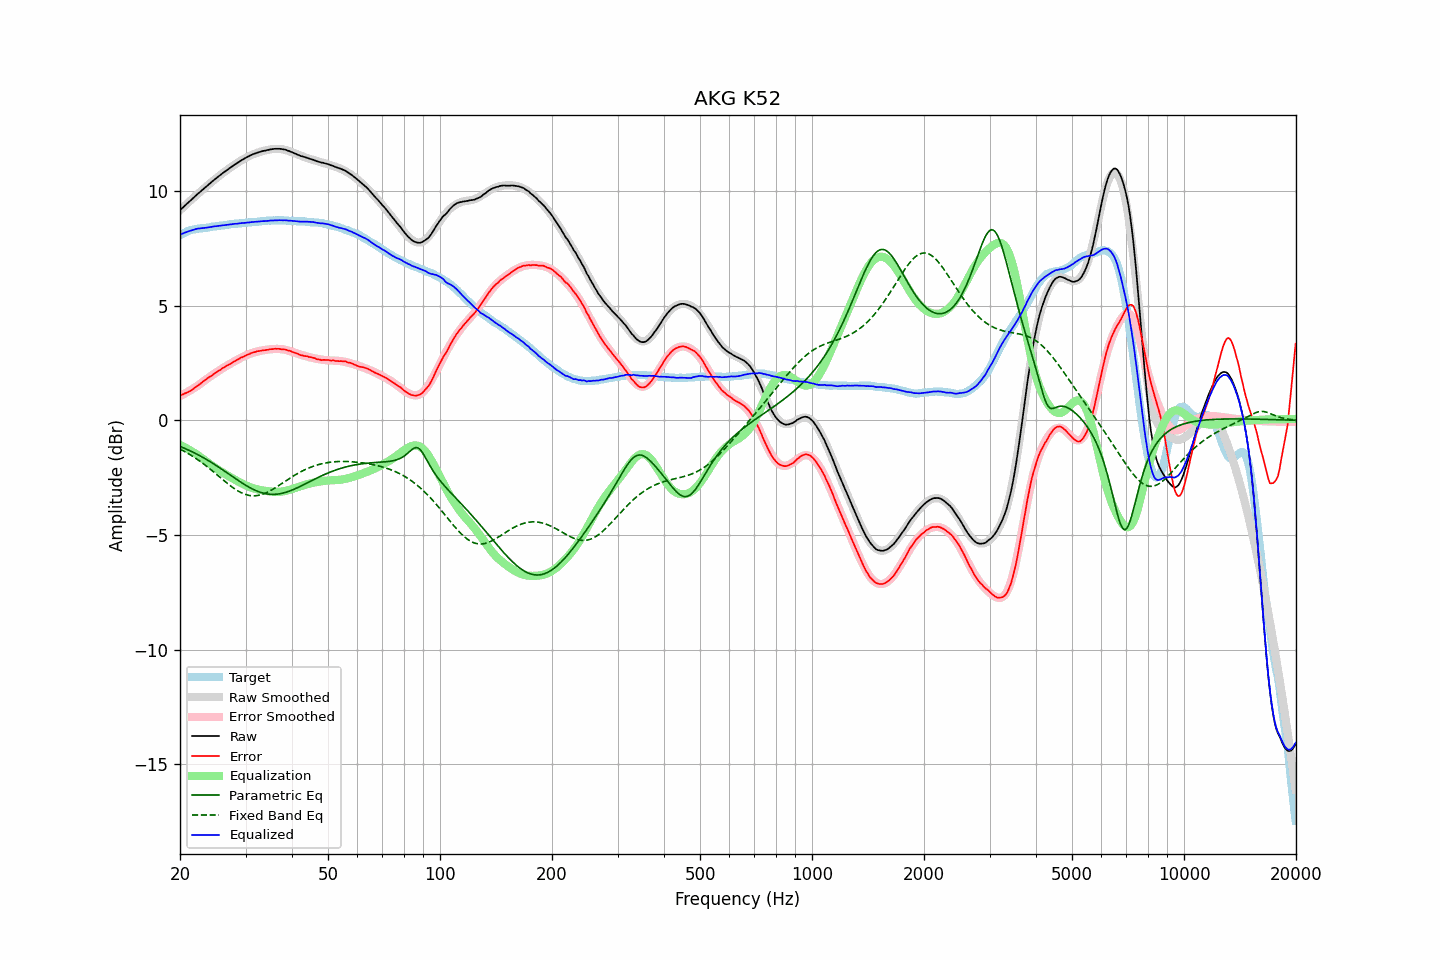

Data behind this chart, as committed beside it:
frequency, raw, error, smoothed, error_smoothed, equalization, parametric_eq, fixed_band_eq, equalized_raw, equalized_smoothed, target
20.00, 9.16, 1.09, 9.16, 1.07, -1.07, -1.13, -1.25, 8.09, 8.10, 8.07
20.20, 9.23, 1.12, 9.23, 1.10, -1.10, -1.16, -1.29, 8.13, 8.13, 8.11
20.40, 9.29, 1.14, 9.29, 1.14, -1.14, -1.19, -1.33, 8.15, 8.16, 8.15
20.61, 9.36, 1.18, 9.36, 1.17, -1.17, -1.22, -1.36, 8.19, 8.18, 8.18
20.81, 9.42, 1.20, 9.42, 1.21, -1.21, -1.25, -1.40, 8.21, 8.21, 8.22
21.02, 9.49, 1.23, 9.49, 1.25, -1.25, -1.28, -1.44, 8.24, 8.24, 8.26
21.23, 9.55, 1.27, 9.55, 1.29, -1.29, -1.32, -1.48, 8.26, 8.26, 8.28
21.44, 9.61, 1.31, 9.62, 1.33, -1.33, -1.35, -1.53, 8.28, 8.28, 8.30
21.66, 9.68, 1.36, 9.68, 1.38, -1.38, -1.38, -1.57, 8.30, 8.30, 8.32
21.87, 9.74, 1.41, 9.74, 1.42, -1.42, -1.42, -1.62, 8.32, 8.32, 8.33
22.09, 9.81, 1.46, 9.81, 1.47, -1.47, -1.45, -1.66, 8.35, 8.34, 8.35
22.31, 9.87, 1.51, 9.87, 1.51, -1.51, -1.49, -1.71, 8.36, 8.36, 8.36
22.54, 9.93, 1.56, 9.93, 1.56, -1.56, -1.53, -1.76, 8.37, 8.37, 8.37
22.76, 9.99, 1.62, 9.99, 1.61, -1.61, -1.57, -1.81, 8.38, 8.38, 8.38
22.99, 10.05, 1.68, 10.05, 1.67, -1.67, -1.60, -1.86, 8.38, 8.39, 8.38
23.22, 10.11, 1.73, 10.11, 1.72, -1.72, -1.64, -1.91, 8.39, 8.39, 8.38
23.45, 10.17, 1.78, 10.17, 1.77, -1.77, -1.68, -1.97, 8.40, 8.40, 8.39
23.69, 10.23, 1.83, 10.23, 1.82, -1.82, -1.73, -2.02, 8.41, 8.41, 8.40
23.92, 10.29, 1.88, 10.29, 1.87, -1.87, -1.77, -2.08, 8.42, 8.42, 8.41
24.16, 10.35, 1.92, 10.35, 1.92, -1.92, -1.81, -2.13, 8.43, 8.43, 8.43
24.40, 10.41, 1.96, 10.41, 1.97, -1.97, -1.85, -2.19, 8.44, 8.44, 8.45
24.65, 10.47, 2.02, 10.47, 2.02, -2.02, -1.90, -2.25, 8.45, 8.45, 8.45
24.89, 10.53, 2.07, 10.53, 2.07, -2.07, -1.94, -2.31, 8.46, 8.46, 8.46
25.14, 10.58, 2.11, 10.58, 2.11, -2.11, -1.99, -2.37, 8.47, 8.47, 8.47
25.39, 10.64, 2.16, 10.64, 2.16, -2.16, -2.03, -2.43, 8.48, 8.48, 8.48
25.65, 10.69, 2.20, 10.69, 2.20, -2.20, -2.08, -2.49, 8.49, 8.49, 8.50
25.91, 10.75, 2.26, 10.75, 2.25, -2.25, -2.13, -2.55, 8.50, 8.50, 8.49
26.16, 10.80, 2.30, 10.80, 2.29, -2.29, -2.18, -2.60, 8.51, 8.51, 8.50
26.43, 10.85, 2.34, 10.85, 2.34, -2.34, -2.22, -2.66, 8.51, 8.52, 8.51
26.69, 10.90, 2.38, 10.90, 2.38, -2.38, -2.27, -2.72, 8.52, 8.53, 8.52
26.96, 10.95, 2.41, 10.95, 2.42, -2.42, -2.32, -2.78, 8.53, 8.53, 8.54
27.23, 11.00, 2.45, 11.00, 2.46, -2.46, -2.37, -2.83, 8.54, 8.54, 8.55
27.50, 11.05, 2.49, 11.05, 2.50, -2.50, -2.42, -2.88, 8.55, 8.55, 8.56
27.77, 11.10, 2.55, 11.10, 2.54, -2.54, -2.47, -2.93, 8.56, 8.56, 8.56
28.05, 11.15, 2.58, 11.15, 2.58, -2.58, -2.51, -2.98, 8.57, 8.57, 8.57
28.33, 11.19, 2.62, 11.19, 2.62, -2.62, -2.56, -3.03, 8.57, 8.58, 8.57
28.62, 11.24, 2.66, 11.24, 2.66, -2.66, -2.61, -3.07, 8.58, 8.58, 8.58
28.90, 11.28, 2.69, 11.28, 2.69, -2.69, -2.66, -3.11, 8.59, 8.59, 8.59
29.19, 11.33, 2.74, 11.33, 2.73, -2.73, -2.70, -3.15, 8.60, 8.60, 8.59
29.48, 11.37, 2.76, 11.37, 2.77, -2.77, -2.75, -3.18, 8.60, 8.60, 8.61
29.78, 11.41, 2.80, 11.41, 2.80, -2.80, -2.79, -3.21, 8.61, 8.61, 8.61
30.08, 11.45, 2.83, 11.45, 2.83, -2.83, -2.83, -3.24, 8.62, 8.62, 8.62
30.38, 11.49, 2.87, 11.49, 2.86, -2.86, -2.87, -3.26, 8.63, 8.62, 8.62
30.68, 11.52, 2.88, 11.52, 2.89, -2.89, -2.91, -3.27, 8.63, 8.63, 8.64
30.99, 11.56, 2.93, 11.56, 2.92, -2.92, -2.95, -3.28, 8.64, 8.64, 8.63
31.30, 11.59, 2.95, 11.59, 2.94, -2.94, -2.99, -3.29, 8.65, 8.64, 8.64
31.61, 11.62, 2.97, 11.62, 2.96, -2.96, -3.02, -3.29, 8.66, 8.65, 8.65
31.93, 11.64, 2.98, 11.64, 2.98, -2.98, -3.05, -3.29, 8.66, 8.66, 8.66
32.24, 11.67, 3.02, 11.67, 3.00, -3.00, -3.08, -3.28, 8.67, 8.66, 8.65
32.57, 11.69, 3.02, 11.69, 3.02, -3.02, -3.11, -3.27, 8.67, 8.67, 8.67
32.89, 11.71, 3.03, 11.71, 3.04, -3.04, -3.14, -3.25, 8.68, 8.68, 8.68
33.22, 11.73, 3.05, 11.73, 3.05, -3.05, -3.16, -3.23, 8.68, 8.68, 8.69
33.55, 11.75, 3.06, 11.75, 3.06, -3.06, -3.18, -3.20, 8.69, 8.69, 8.69
33.89, 11.76, 3.06, 11.77, 3.07, -3.07, -3.19, -3.18, 8.69, 8.70, 8.70
34.23, 11.78, 3.08, 11.78, 3.08, -3.08, -3.20, -3.14, 8.70, 8.70, 8.71
34.57, 11.79, 3.08, 11.80, 3.09, -3.09, -3.21, -3.11, 8.70, 8.71, 8.71
34.92, 11.81, 3.10, 11.81, 3.10, -3.10, -3.22, -3.07, 8.71, 8.71, 8.71
35.27, 11.82, 3.11, 11.82, 3.11, -3.11, -3.23, -3.03, 8.71, 8.72, 8.71
35.62, 11.83, 3.11, 11.83, 3.11, -3.11, -3.23, -2.99, 8.72, 8.72, 8.72
35.97, 11.84, 3.12, 11.84, 3.11, -3.11, -3.22, -2.95, 8.73, 8.72, 8.72
... 635 more rows
